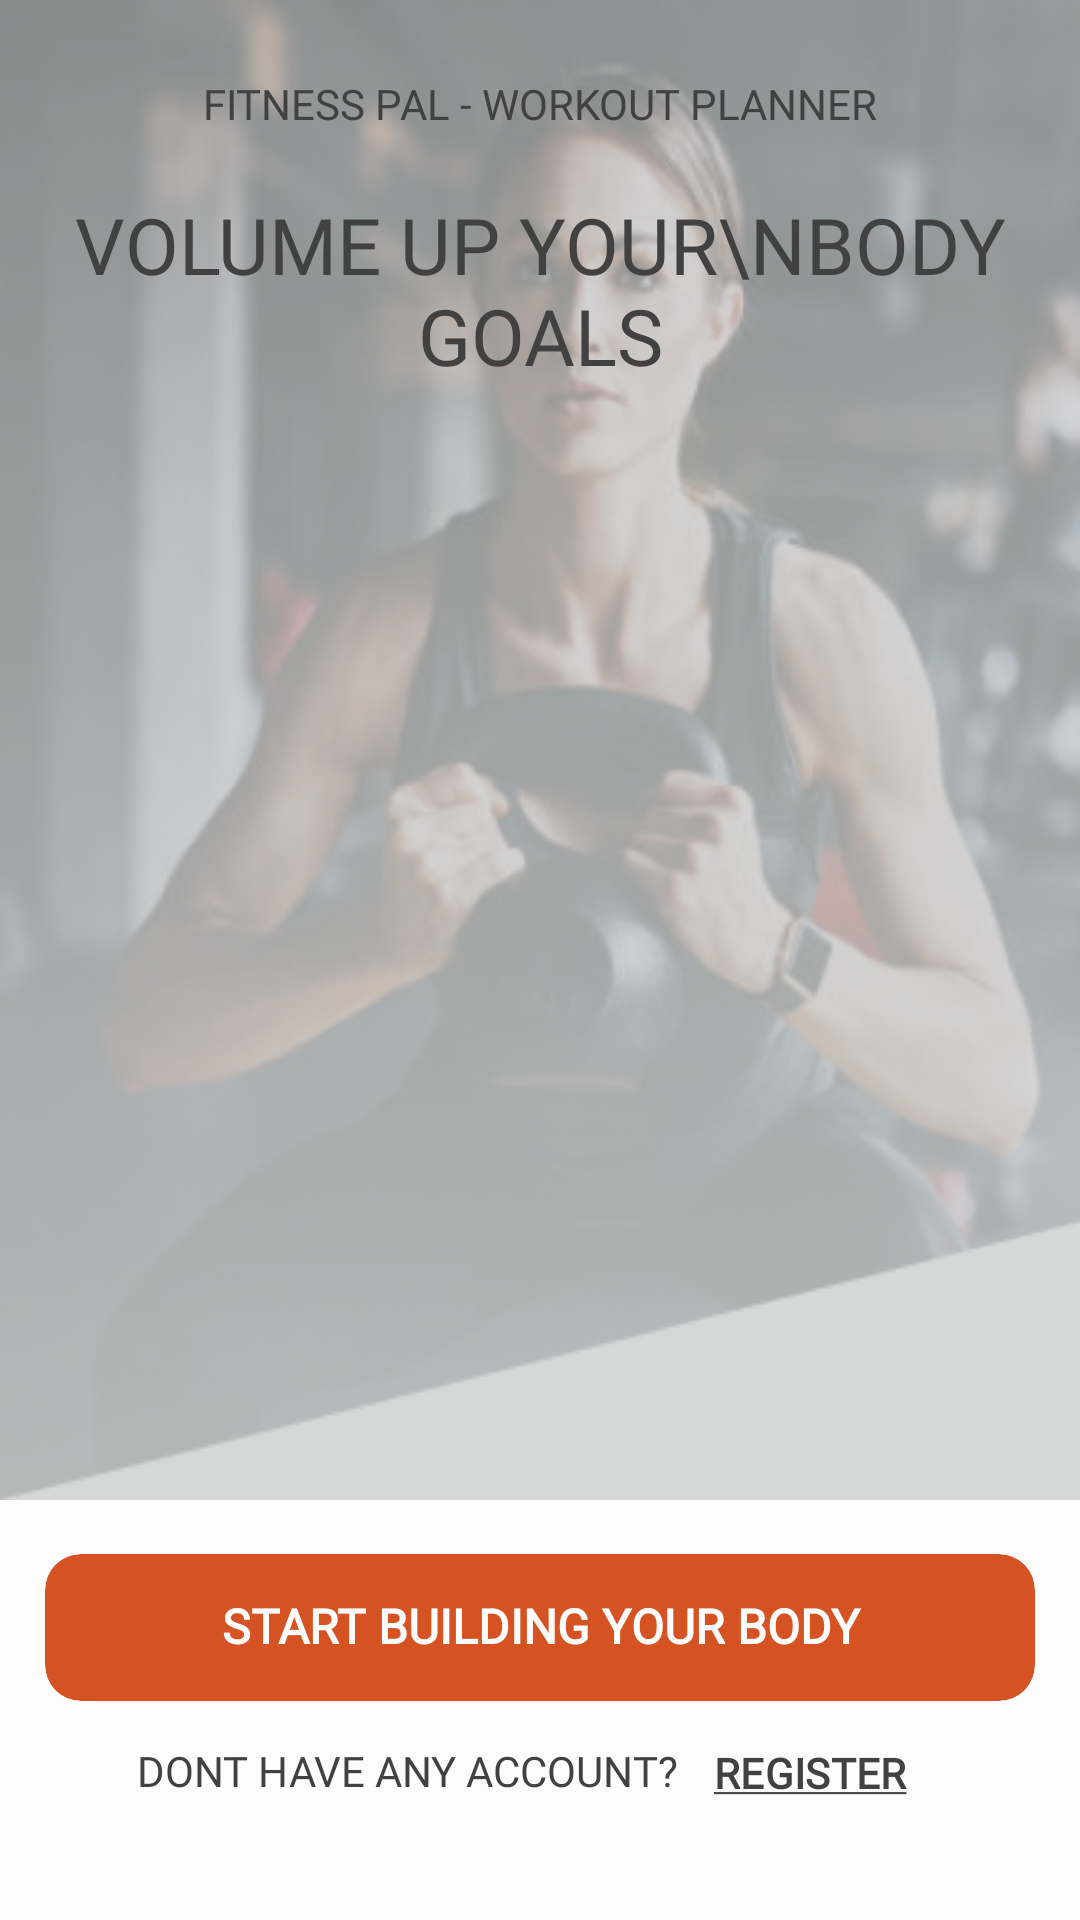

Write the Android layout XML for this screen, with the resource values it uses.
<!-- AndroidManifest.xml: application theme Theme.MyFitnessPal -->
<!-- res/layout/activity_welcome.xml -->
<?xml version="1.0" encoding="utf-8"?>
<RelativeLayout xmlns:android="http://schemas.android.com/apk/res/android"
    xmlns:app="http://schemas.android.com/apk/res-auto"
    xmlns:tools="http://schemas.android.com/tools"
    android:layout_width="match_parent"
    android:layout_height="match_parent"
    android:background="@color/dark"
    tools:context=".activities.WelcomeActivity">

    <ImageView
        android:layout_width="match_parent"
        android:layout_height="500dp"
        android:scaleType="fitXY"
        android:src="@drawable/background" />

    <View
        android:layout_width="match_parent"
        android:layout_height="500dp"
        android:backgroundTint="@color/image_overlay"
        android:background="@color/dark"/>

    <LinearLayout
        android:id="@+id/top"
        android:layout_width="match_parent"
        android:layout_height="wrap_content"
        android:layout_alignParentTop="true"
        android:orientation="vertical">

        <TextView
            android:layout_width="match_parent"
            android:layout_height="wrap_content"
            android:layout_marginTop="25sp"
            android:gravity="center"
            android:textSize="14sp"
            android:fontFamily="@font/poppins"
            android:textAllCaps="true"
            android:text="Fitness Pal - Workout Planner"
            android:textColor="@color/grey" />

        <TextView
            android:layout_width="match_parent"
            android:layout_height="wrap_content"
            android:layout_marginTop="20sp"
            android:layout_marginEnd="15sp"
            android:layout_marginStart="15sp"
            android:gravity="center"
            android:textSize="26sp"
            android:fontFamily="@font/archivo"
            android:textAllCaps="true"
            android:text="volume up your\nbody goals"
            android:textColor="@color/grey" />

    </LinearLayout>

    <LinearLayout
        android:id="@+id/bottom"
        android:layout_width="match_parent"
        android:layout_height="wrap_content"
        android:layout_alignParentBottom="true"
        android:orientation="vertical">

        <com.google.android.material.card.MaterialCardView
            android:id="@+id/login"
            android:layout_width="match_parent"
            android:layout_height="wrap_content"
            android:layout_marginStart="15sp"
            android:layout_marginEnd="15sp"
            app:cardCornerRadius="12sp"
            app:cardElevation="0sp"
            app:strokeWidth="0sp"
            app:cardBackgroundColor="@color/yellow">

            <TextView
                android:layout_width="match_parent"
                android:layout_height="wrap_content"
                android:gravity="center"
                android:textSize="16sp"
                android:padding="15sp"
                android:fontFamily="@font/archivo"
                android:textAllCaps="true"
                android:textStyle="bold"
                android:includeFontPadding="false"
                android:text="Start Building your body"
                android:textColor="@color/dark" />

        </com.google.android.material.card.MaterialCardView>

        <LinearLayout
            android:layout_width="match_parent"
            android:layout_height="wrap_content"
            android:gravity="center"
            android:layout_marginBottom="25dp"
            android:orientation="horizontal">

            <TextView
                android:layout_width="wrap_content"
                android:layout_height="wrap_content"
                android:gravity="center"
                android:textSize="14sp"
                android:fontFamily="@font/poppins"
                android:textAllCaps="true"
                android:includeFontPadding="false"
                android:text="Dont have any account?"
                android:textColor="@color/grey" />

            <Button
                android:id="@+id/signup"
                style="@style/Widget.Material3.Button.TextButton"
                android:layout_width="wrap_content"
                android:layout_height="wrap_content"
                android:fontFamily="@font/poppins"
                android:textStyle="bold"
                android:gravity="center"
                android:text="@string/register"
                android:textAllCaps="true"
                android:textColor="@color/grey"
                android:textSize="14sp" />

        </LinearLayout>

    </LinearLayout>

</RelativeLayout>
<!-- resources referenced by this layout -->
<resources>
  <color name="dark">#FCFCFC</color>
  <color name="grey">#414142</color>
  <color name="image_overlay">#95BCBEBF</color>
  <color name="yellow">#D55223</color>
  <!-- drawable background: png bitmap (drawable, 249229 bytes) -->
  <string name="register"><u>Register</u></string>
  <style name="Theme.MyFitnessPal" parent="Base.Theme.MyFitnessPal" />
  <style name="Base.Theme.MyFitnessPal" parent="Theme.Material3.Light.NoActionBar">
          <item name="colorPrimary">@color/yellow</item>
          <item name="colorPrimaryVariant">@color/yellow</item>
          <item name="colorOnPrimary">@color/dark</item>
          
          <item name="colorSecondary">@color/yellow</item>
          <item name="colorSecondaryVariant">@color/yellow</item>
          <item name="colorOnSecondary">@color/dark</item>
          
          <item name="android:statusBarColor">@color/dark</item>
          <item name="android:windowLightStatusBar">true</item>
          <item name="android:windowDisablePreview">true</item>
          <item name="materialAlertDialogTheme">@style/AlertDialogStyle</item>
      </style>
  <style name="AlertDialogStyle" parent="Theme.AppCompat.Light.Dialog.Alert">
          <item name="buttonBarNegativeButtonStyle">@style/NegativeButton</item>
          <item name="buttonBarPositiveButtonStyle">@style/PositiveButton</item>
          <item name="colorAccent">@color/yellow</item>
          <item name="android:textColorPrimary">@color/dark</item>
          <item name="android:textColor">@color/dark</item>
          <item name="android:background">@color/grey</item>
      </style>
  <style name="NegativeButton" parent="Widget.MaterialComponents.Button.TextButton.Dialog">
          <item name="android:textColor">@color/yellow</item>
      </style>
  <style name="PositiveButton" parent="Widget.MaterialComponents.Button.TextButton.Dialog">
          <item name="android:textColor">@color/yellow</item>
      </style>
</resources>
